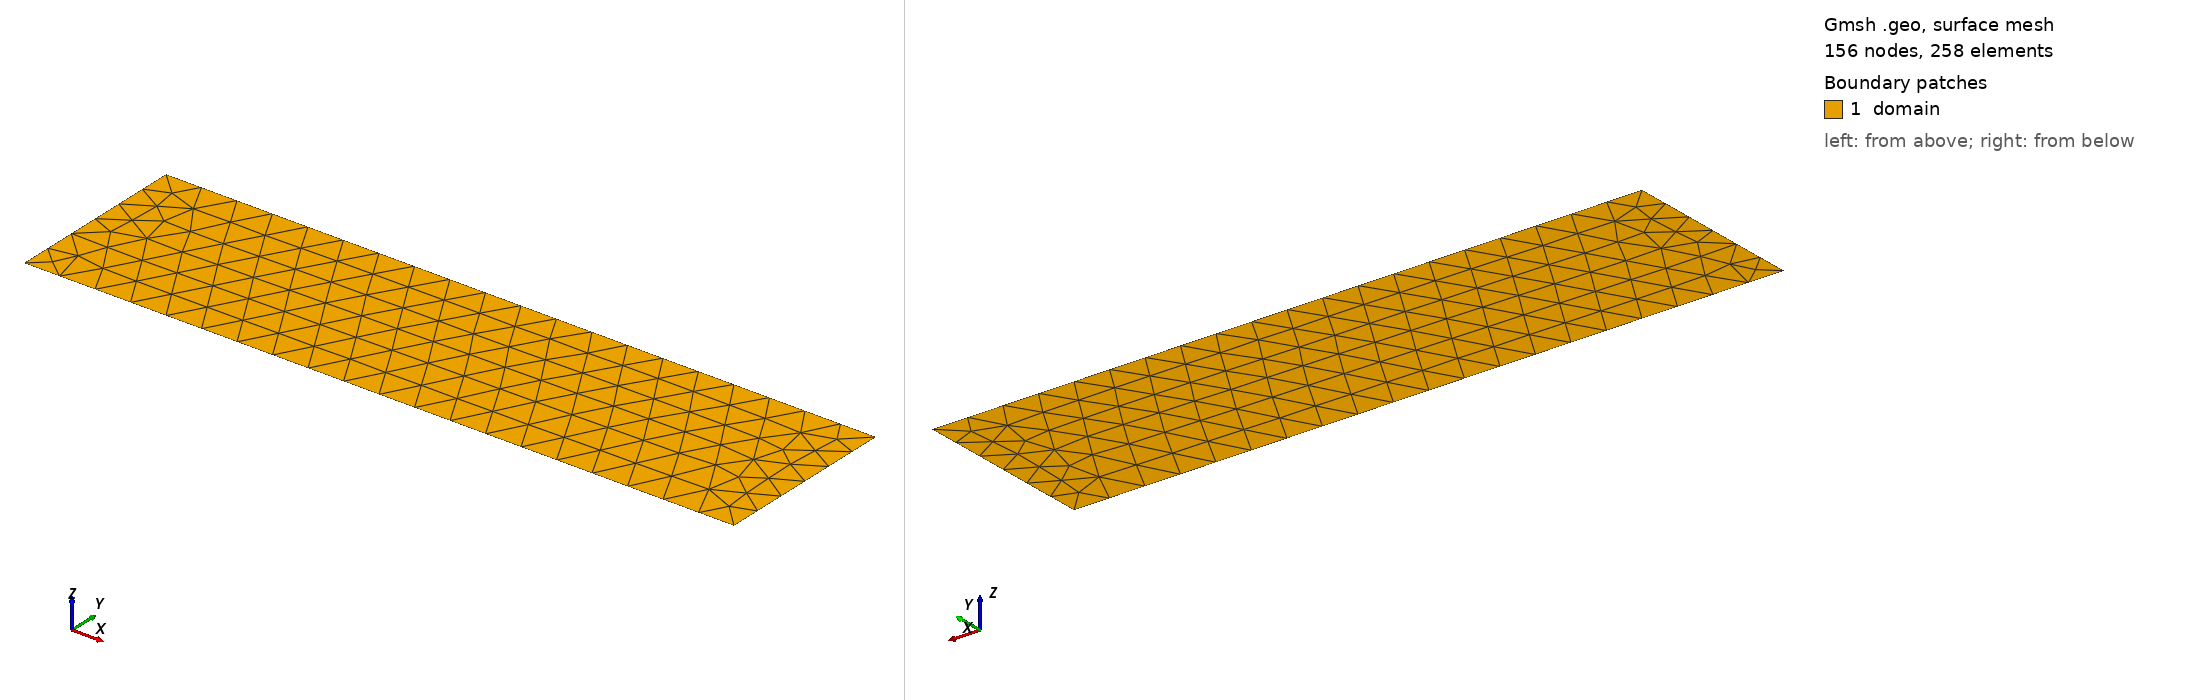

Gmsh geometry script, surface-meshed: 156 nodes, 258 surface elements. Boundary patches (legend numbers): 1 domain. Left view from above one corner, right view from below the opposite corner. Legend entries are the model's physical surfaces. The drawing asked Gmsh for element sizes between 1% and 20% of the model's largest extent; the script's own settings can give other sizes.

=== mesh.geo (drawn) ===
// Two D rectangular mesh

L=0.1;
H=0.026;
nx=10;
ny=10;
sx=L/nx; p1 = newp; Point(p1) = {0,0,0,0.005};
         p2 = newp; Point(p2) = {L,0,0,0.005};
sy=H/ny; p3 = newp; Point(p3) = {L,H,0,0.005};
         p4 = newp; Point(p4) = {0,H,0,0.005};

l1=newl; Line(l1) = {p1, p2};
l2=newl; Line(l2) = {p2, p3};
l3=newl; Line(l3) = {p3, p4};
l4=newl; Line(l4) = {p4, p1};

ll1=newll; Line Loop(ll1) = {l1,l2,l3,l4};
ps1=news; Plane Surface(ps1) = {ll1};

Physical Surface("domain", 1) = {ps1};
Physical Line("bottom", 1) = {l1};
Physical Line("right", 2) = {l2};
Physical Line("top", 3) = {l3};
Physical Line("left", 4) = {l4};
